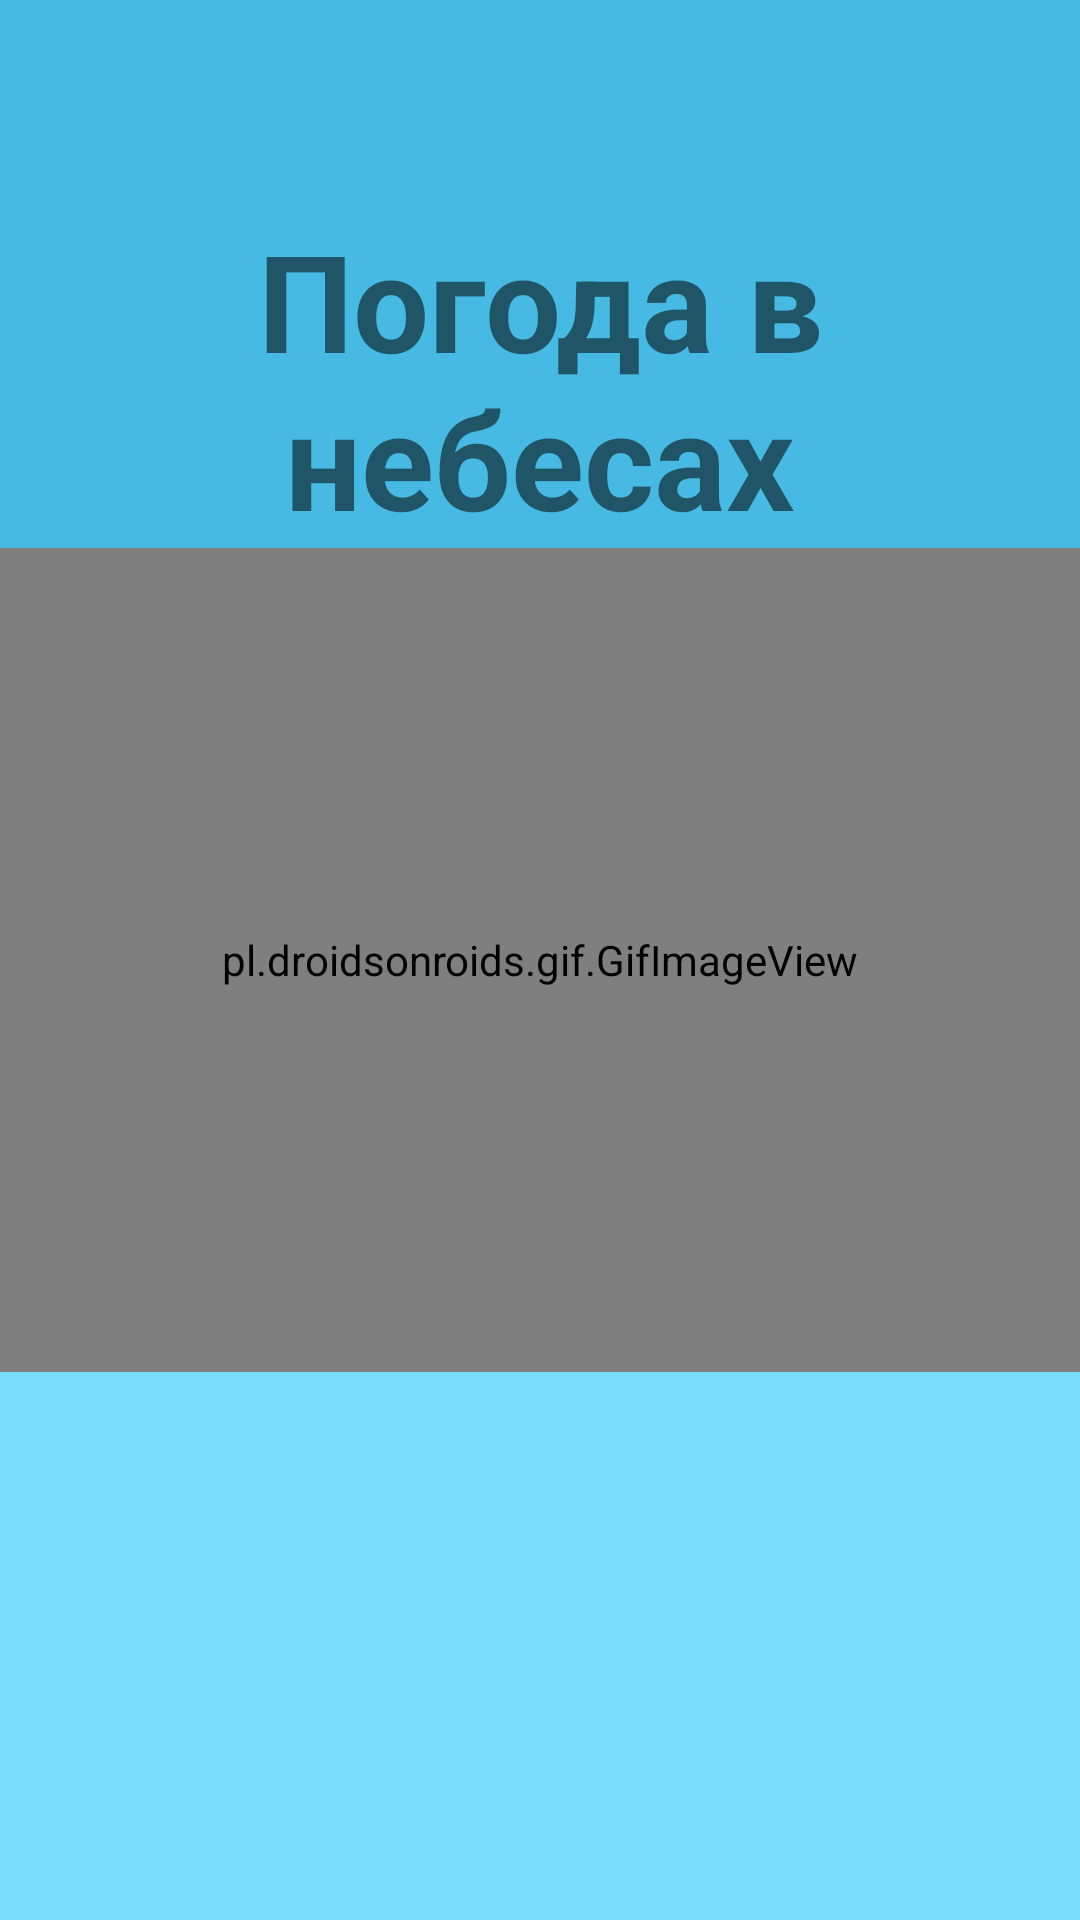

Reconstruct the res/layout file that produces this screen, plus the resources it refers to.
<!-- AndroidManifest.xml: application theme Theme.SkyWeather -->
<!-- res/layout/activity_splashscreen.xml -->
<?xml version="1.0" encoding="utf-8"?>
<LinearLayout xmlns:android="http://schemas.android.com/apk/res/android"
    android:layout_width="match_parent"
    android:layout_height="match_parent"
    android:orientation="vertical">

    <LinearLayout
        android:layout_width="match_parent"
        android:layout_height="0dp"
        android:layout_weight="1"
        android:gravity="bottom|center"
        android:background="@color/background_splashscreen_top">

        <TextView
            android:layout_width="wrap_content"
            android:layout_height="wrap_content"
            android:text="@string/text_splashscreen"
            android:textStyle="bold"
            android:textSize="@dimen/text_size_splashscreen"
            android:gravity="center"/>

    </LinearLayout>

    <pl.droidsonroids.gif.GifImageView
        android:layout_width="match_parent"
        android:layout_height="@dimen/logo_height"
        android:layout_weight="1"
        android:src="@drawable/splashscreen_logo" />

    <LinearLayout
        android:layout_width="match_parent"
        android:layout_height="0dp"
        android:layout_weight="1"
        android:background="@color/background_splashscreen_bottom"/>

</LinearLayout>
<!-- resources referenced by this layout -->
<resources>
  <color name="background_splashscreen_bottom">#78DAFD</color>
  <color name="background_splashscreen_top">#46BAE3</color>
  <dimen name="logo_height">92dp</dimen>
  <dimen name="text_size_splashscreen">45sp</dimen>
  <string name="text_splashscreen">Погода в небесах</string>
  <style name="Theme.SkyWeather" parent="Theme.MaterialComponents.DayNight.DarkActionBar">
          
          <item name="colorPrimary">@color/purple_500</item>
          <item name="colorPrimaryVariant">@color/purple_700</item>
          <item name="colorOnPrimary">@color/white</item>
          
          <item name="colorSecondary">@color/teal_200</item>
          <item name="colorSecondaryVariant">@color/teal_700</item>
          <item name="colorOnSecondary">@color/black</item>
          
          <item name="android:statusBarColor" tools:targetApi="l">?attr/colorPrimaryVariant</item>
          
      </style>
  <color name="purple_500">#FF6200EE</color>
  <color name="purple_700">#FF3700B3</color>
  <color name="white">#FFFFFFFF</color>
  <color name="teal_200">#FF03DAC5</color>
  <color name="teal_700">#FF018786</color>
  <color name="black">#FF000000</color>
</resources>
